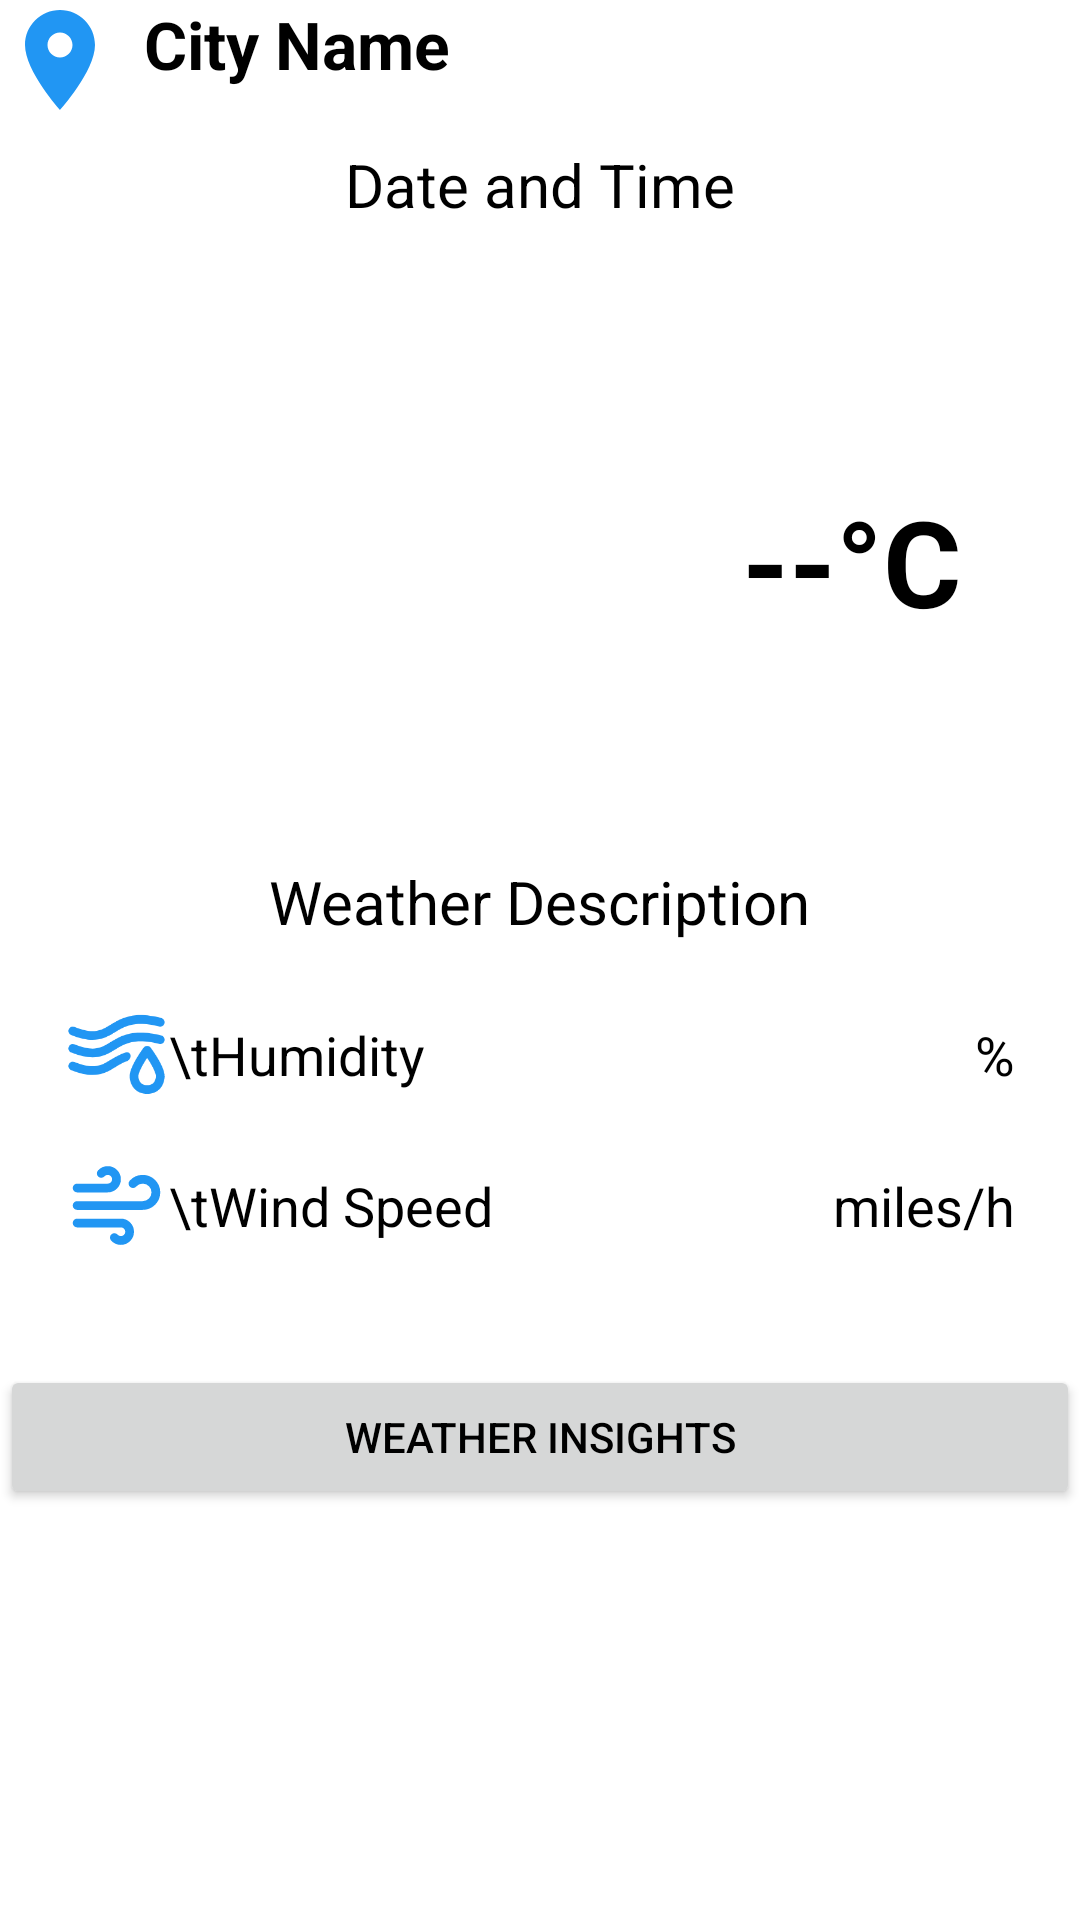

Write the Android layout XML for this screen, with the resource values it uses.
<!-- AndroidManifest.xml: application theme Theme.MyFirstApp -->
<!-- res/layout/activity_details.xml -->
<?xml version="1.0" encoding="utf-8"?>

<LinearLayout  xmlns:android="http://schemas.android.com/apk/res/android"
    xmlns:app="http://schemas.android.com/apk/res-auto"
    xmlns:tools="http://schemas.android.com/tools"
    android:layout_width="match_parent"
    android:layout_height="match_parent"
    android:orientation="vertical"
    tools:context=".MainActivity">

    
    <LinearLayout
        android:layout_width="match_parent"
        android:layout_height="wrap_content"
        android:layout_gravity="center_horizontal"
        android:layout_marginBottom="8dp"
        android:orientation="horizontal">

        <ImageView
            android:id="@+id/imageViewLocationIcon"
            android:layout_width="40dp"
            android:layout_height="40dp"
            android:contentDescription="Map Icon"
            app:srcCompat="@drawable/ic_location_icon" />

        <TextView
            android:id="@+id/welcomeText"
            android:layout_width="wrap_content"
            android:layout_height="wrap_content"
            android:layout_marginStart="8dp"
            android:text="City Name"
            android:textSize="22sp"
            android:textStyle="bold" />

    </LinearLayout>

    
    <TextView
        android:id="@+id/dateTime_text"
        android:layout_width="wrap_content"
        android:layout_height="wrap_content"
        android:layout_gravity="center"
        android:text="Date and Time"
        android:textSize="20sp"
        android:textColor="?attr/colorSecondary"
        android:layout_marginBottom="12dp" />

    
    <LinearLayout
        android:layout_width="376dp"
        android:layout_height="wrap_content"
        android:layout_gravity="center_horizontal"
        android:gravity="center"
        android:orientation="horizontal">

        <ImageView
            android:id="@+id/weatherIcon"
            android:layout_width="200dp"
            android:layout_height="200dp"
            android:layout_gravity="left|center"
            android:layout_marginEnd="8dp"
            android:contentDescription="Weather Icon" />

        <TextView
            android:id="@+id/temperature_text"
            android:layout_width="wrap_content"
            android:layout_height="wrap_content"
            android:layout_gravity="right|center"
            android:text="--°C"
            android:textSize="40sp"
            android:textStyle="bold" />
    </LinearLayout>

    
    <TextView
        android:id="@+id/weatherDescription_text"
        android:layout_width="wrap_content"
        android:layout_height="wrap_content"
        android:layout_gravity="center"
        android:text="Weather Description"
        android:textSize="20sp"
        android:textColor="?attr/colorSecondary"
        android:layout_marginBottom="12dp" />

    

    <GridLayout
        android:layout_width="333dp"
        android:layout_height="117dp"
        android:layout_gravity="center"
        android:layout_marginBottom="12dp"
        android:columnCount="4"
        android:padding="8dp"
        android:rowCount="2">

        
        <ImageView
            android:id="@+id/humidityIcon"
            android:layout_width="35dp"
            android:layout_height="35dp"
            android:layout_column="0"
            android:layout_gravity="start|center_vertical"
            android:src="@drawable/ic_humidity_icon" />

        <TextView
            android:layout_width="wrap_content"
            android:layout_height="wrap_content"
            android:layout_column="1"
            android:layout_gravity="start|center_vertical"
            android:text="\tHumidity"
            android:textSize="18sp" />


        <TextView
            android:id="@+id/humidity_text"
            android:layout_width="wrap_content"
            android:layout_height="wrap_content"
            android:layout_column="3"
            android:layout_gravity="end|center_vertical"
            android:text="%"
            android:textSize="18sp" />

        
        <ImageView
            android:id="@+id/windIcon"
            android:layout_width="35dp"
            android:layout_height="35dp"
            android:layout_column="0"
            android:layout_gravity="start|center_vertical"
            android:src="@drawable/ic_wind_icon" />

        <TextView
            android:layout_width="wrap_content"
            android:layout_height="wrap_content"
            android:layout_column="1"
            android:layout_gravity="start|center_vertical"
            android:text="\tWind Speed"
            android:textSize="18sp" />

        <TextView
            android:id="@+id/wind_text"
            android:layout_width="wrap_content"
            android:layout_height="wrap_content"
            android:layout_column="3"
            android:layout_gravity="end|center_vertical"
            android:text="miles/h"
            android:textSize="18sp" />
    </GridLayout>








    <Button
        android:id="@+id/weatherInsightsButton"
        android:layout_width="match_parent"
        android:layout_height="wrap_content"
        android:text="Weather Insights"
        tools:layout_editor_absoluteY="326dp" />

</LinearLayout >
<!-- resources referenced by this layout -->
<resources>
  <!-- drawable ic_humidity_icon: vector/xml drawable (drawable, 3215 chars, omitted) -->
  <!-- drawable ic_location_icon (drawable) -->
  <vector xmlns:android="http://schemas.android.com/apk/res/android" android:height="24dp" android:tint="?attr/iconColorPrimary" android:viewportHeight="24" android:viewportWidth="24" android:width="24dp" android:fillColor="?attr/iconColorPrimary">
        
      <path
          android:pathData="M12,2C8.13,2 5,5.13 5,9c0,5.25 7,13 7,13s7,-7.75 7,-13c0,-3.87 -3.13,-7 -7,-7zM12,11.5c-1.38,0 -2.5,-1.12 -2.5,-2.5s1.12,-2.5 2.5,-2.5 2.5,1.12 2.5,2.5 -1.12,2.5 -2.5,2.5z"
          android:fillColor="?attr/iconColorPrimary"/>
      
  </vector>
  <!-- drawable ic_wind_icon (drawable) -->
  <vector xmlns:android="http://schemas.android.com/apk/res/android"
      android:width="800dp"
      android:height="800dp"
      android:viewportWidth="24"
      android:viewportHeight="24">
    <path
        android:pathData="M15.764,7C16.313,6.386 17.111,6 18,6C19.657,6 21,7.343 21,9C21,10.657 19.657,12 18,12H3M8.509,4.667C8.875,4.258 9.408,4 10,4C11.105,4 12,4.895 12,6C12,7.105 11.105,8 10,8H3M11.509,19.333C11.875,19.743 12.408,20 13,20C14.105,20 15,19.105 15,18C15,16.895 14.105,16 13,16H3"
        android:strokeLineJoin="round"
        android:strokeWidth="2"
        android:strokeColor="?attr/iconColorPrimary"
        android:strokeLineCap="round"/>
  </vector>
  <style name="Theme.MyFirstApp" parent="Theme.MaterialComponents.DayNight.DarkActionBar">
          
          <item name="android:statusBarColor" tools:targetApi="l">#2196F3</item>
          
          <item name="android:textColor">@color/black</item>
          <item name="android:textStyle">normal</item>
          
          <item name="colorPrimary">#2196F3</item>
          <item name="colorSecondary">#000000</item>
          
          <item name="iconColorPrimary">#2196F3</item>
          
          <item name="searchBarBackgroundColor">@color/search_bar_background_light</item>
      </style>
  <color name="black">#FF000000</color>
  <color name="search_bar_background_light">#FFFFFF</color>
</resources>
